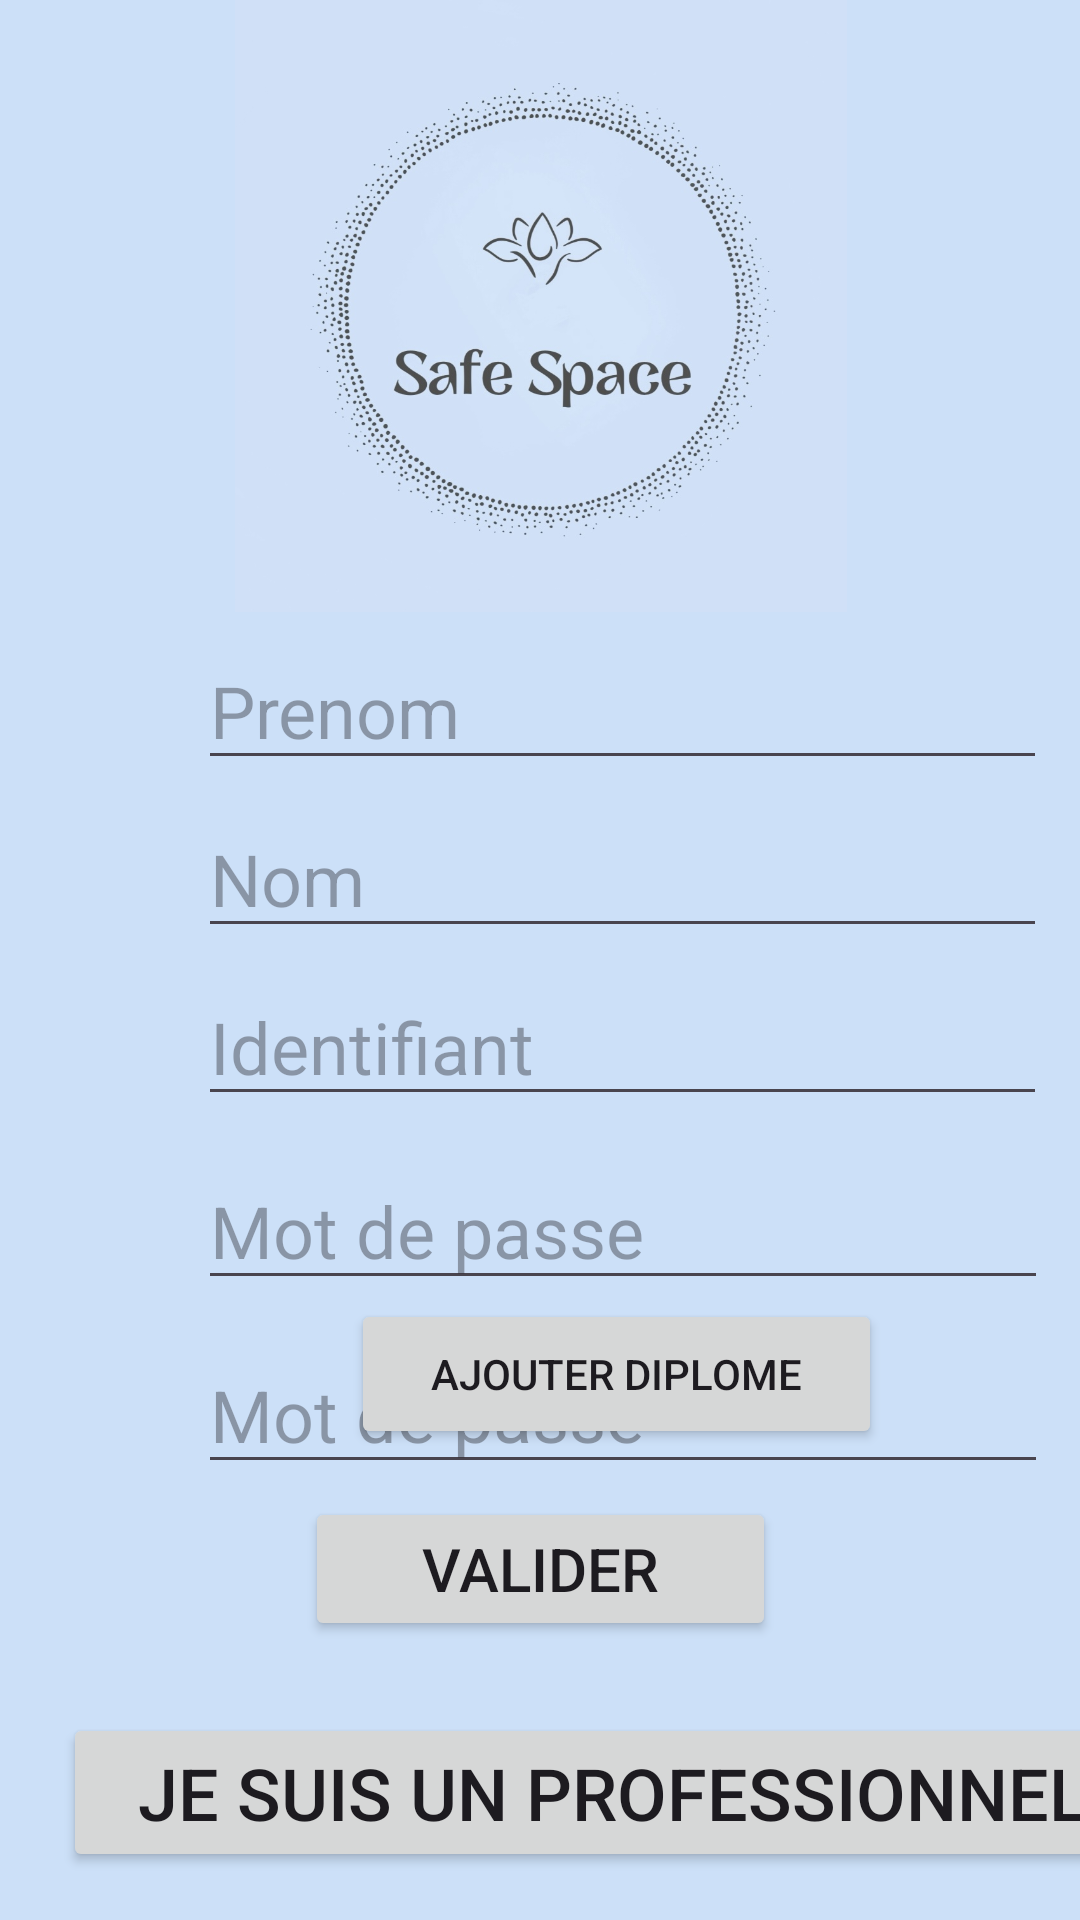

The Android layout XML behind this screen, and the referenced resources:
<!-- AndroidManifest.xml: application theme Theme.SafeSpace -->
<!-- res/layout/activity_register.xml -->
<?xml version="1.0" encoding="utf-8"?>
<androidx.constraintlayout.widget.ConstraintLayout xmlns:android="http://schemas.android.com/apk/res/android"
    xmlns:app="http://schemas.android.com/apk/res-auto"
    xmlns:tools="http://schemas.android.com/tools"
    android:layout_width="match_parent"
    android:layout_height="match_parent"
    android:background="#CCE0F8"
    tools:context=".Register">

    <EditText
        android:id="@+id/mdp_editText"
        android:layout_width="wrap_content"
        android:layout_height="wrap_content"
        android:layout_marginStart="66dp"
        android:layout_marginTop="12dp"
        android:layout_marginEnd="67dp"
        android:ems="10"
        android:hint="Mot de passe"
        android:inputType="textPassword"
        android:textSize="24sp"
        app:layout_constraintEnd_toEndOf="parent"
        app:layout_constraintHorizontal_bias="0.0"
        app:layout_constraintStart_toStartOf="parent"
        app:layout_constraintTop_toBottomOf="@+id/login_editTextText" />

    <EditText
        android:id="@+id/mdp_check_editText"
        android:layout_width="wrap_content"
        android:layout_height="wrap_content"
        android:layout_marginStart="66dp"
        android:layout_marginTop="12dp"
        android:layout_marginEnd="67dp"
        android:ems="10"
        android:hint="Mot de passe"
        android:inputType="textPassword"
        android:textSize="24sp"
        app:layout_constraintEnd_toEndOf="parent"
        app:layout_constraintHorizontal_bias="0.0"
        app:layout_constraintStart_toStartOf="parent"
        app:layout_constraintTop_toBottomOf="@+id/mdp_editText" />

    <Button
        android:id="@+id/valider_button"
        android:layout_width="157dp"
        android:layout_height="48dp"
        android:layout_marginStart="128dp"
        android:layout_marginTop="84dp"
        android:layout_marginEnd="128dp"
        android:layout_marginBottom="24dp"
        android:text="Valider"
        android:textSize="20sp"
        app:layout_constraintBottom_toTopOf="@+id/switch_button"
        app:layout_constraintEnd_toEndOf="parent"
        app:layout_constraintStart_toStartOf="parent" />

    <Button
        android:id="@+id/diplome_button"
        android:layout_width="177dp"
        android:layout_height="50dp"
        android:layout_marginStart="117dp"
        android:layout_marginEnd="117dp"
        android:layout_marginBottom="88dp"
        android:text="Ajouter diplome"
        app:layout_constraintBottom_toTopOf="@+id/switch_button"
        app:layout_constraintEnd_toEndOf="parent"
        app:layout_constraintHorizontal_bias="0.0"
        app:layout_constraintStart_toStartOf="parent" />

    <EditText
        android:id="@+id/login_editTextText"
        android:layout_width="283dp"
        android:layout_height="44dp"
        android:layout_marginStart="66dp"
        android:layout_marginTop="12dp"
        android:layout_marginEnd="62dp"
        android:ems="10"
        android:hint="Identifiant"
        android:inputType="text"
        android:textSize="24sp"
        app:layout_constraintEnd_toEndOf="parent"
        app:layout_constraintHorizontal_bias="0.0"
        app:layout_constraintStart_toStartOf="parent"
        app:layout_constraintTop_toBottomOf="@+id/nom_editTextText" />

    <EditText
        android:id="@+id/nom_editTextText"
        android:layout_width="283dp"
        android:layout_height="44dp"
        android:layout_marginStart="66dp"
        android:layout_marginTop="12dp"
        android:layout_marginEnd="62dp"
        android:ems="10"
        android:hint="Nom"
        android:inputType="text"
        android:textSize="24sp"
        app:layout_constraintEnd_toEndOf="parent"
        app:layout_constraintHorizontal_bias="0.0"
        app:layout_constraintStart_toStartOf="parent"
        app:layout_constraintTop_toBottomOf="@+id/prenom_editTextText" />

    <EditText
        android:id="@+id/prenom_editTextText"
        android:layout_width="283dp"
        android:layout_height="44dp"
        android:layout_marginStart="66dp"
        android:layout_marginTop="216dp"
        android:layout_marginEnd="62dp"
        android:ems="10"
        android:hint="Prenom"
        android:inputType="text"
        android:textSize="24sp"
        app:layout_constraintEnd_toEndOf="parent"
        app:layout_constraintHorizontal_bias="0.0"
        app:layout_constraintStart_toStartOf="parent"
        app:layout_constraintTop_toTopOf="parent" />

    <Button
        android:id="@+id/switch_button"
        android:layout_width="367dp"
        android:layout_height="53dp"
        android:layout_marginStart="21dp"
        android:layout_marginEnd="24dp"
        android:layout_marginBottom="16dp"
        android:text="Je suis un professionnel"
        android:textSize="24sp"
        app:layout_constraintBottom_toBottomOf="parent"
        app:layout_constraintEnd_toEndOf="parent"
        app:layout_constraintHorizontal_bias="0.0"
        app:layout_constraintStart_toStartOf="parent" />

    <ImageView
        android:id="@+id/imageView"
        android:layout_width="257dp"
        android:layout_height="204dp"
        app:layout_constraintEnd_toEndOf="parent"
        app:layout_constraintStart_toStartOf="parent"
        app:srcCompat="@drawable/img_2545"
        tools:layout_editor_absoluteY="3dp"
        tools:visibility="visible" />

</androidx.constraintlayout.widget.ConstraintLayout>
<!-- resources referenced by this layout -->
<resources>
  <!-- drawable img_2545: jpg bitmap (drawable, 109180 bytes) -->
  <style name="Theme.SafeSpace" parent="Base.Theme.SafeSpace" />
  <style name="Base.Theme.SafeSpace" parent="Theme.Material3.DayNight.NoActionBar">
          
          
      </style>
</resources>
